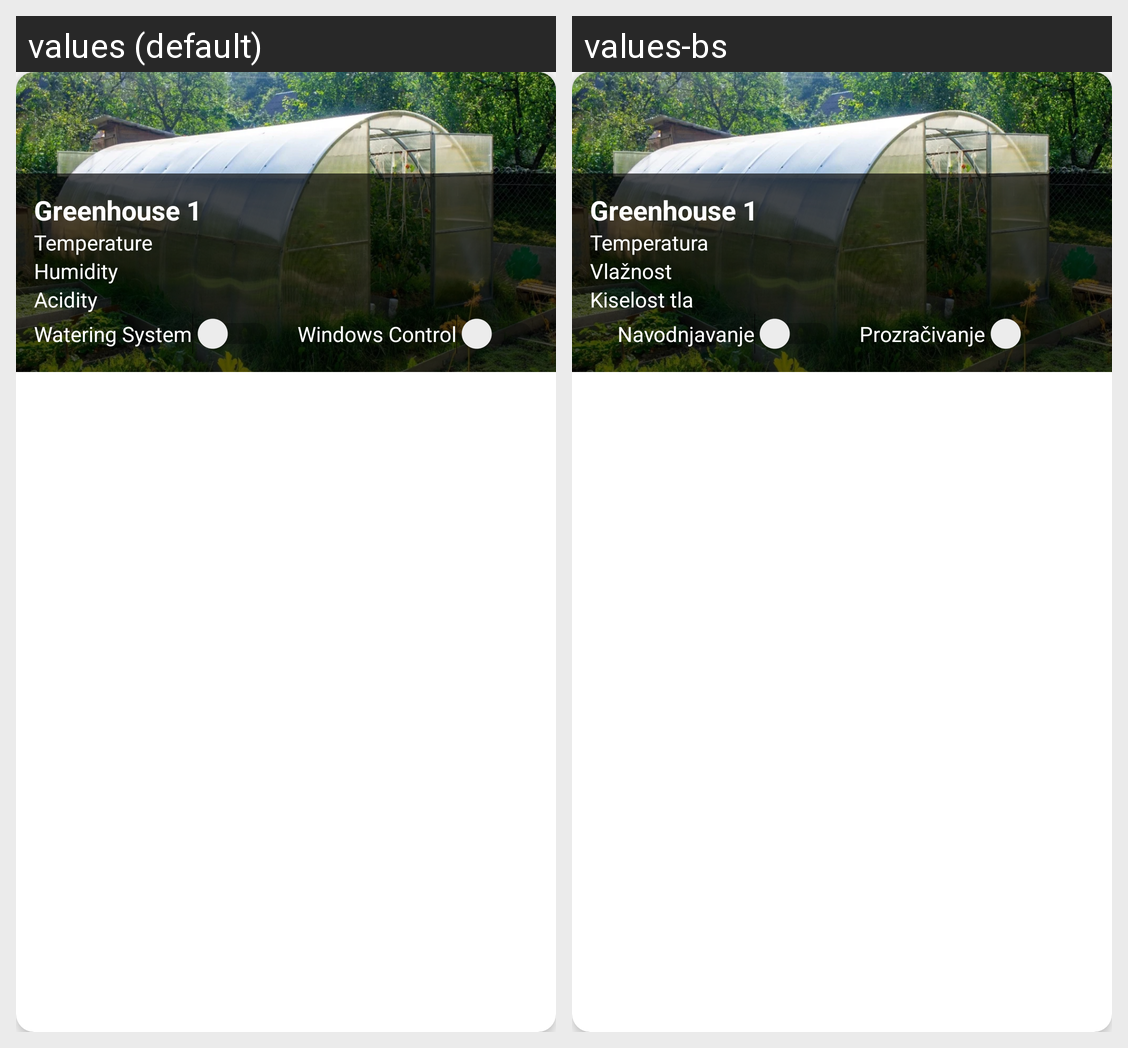

This grid shows one Android layout under two languages. Give, for every string resource on the screen, its name, the default text and each shown locale's text.
Android screen res/layout/control_item_greenhouse.xml rendered under 2 locales, left to right: values (default), values-bs. Device: Nexus 5 (rendered at 1080×1920; each locale shown at half size, 540×960, under a caption strip naming it); theme Theme.Greenhouse.
Strings drawn on this screen, with the default value and each locale's value (text and hints the layout hard-codes, and strings that could not be matched under every locale, appear in the picture but are not listed):

temperature
  values: Temperature
  values-bs: Temperatura

Humidity
  values: Humidity
  values-bs: Vlažnost

acidity
  values: Acidity
  values-bs: Kiselost tla

watering_system
  values: Watering System
  values-bs: Navodnjavanje

window_control
  values: Windows Control
  values-bs: Prozračivanje
